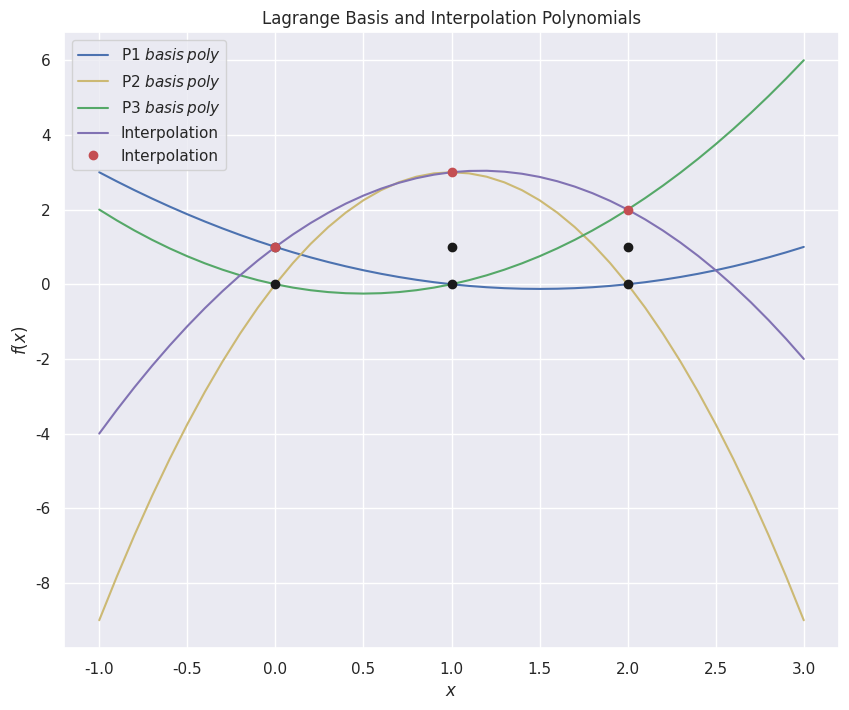

Write the Python code that produced this figure.
import matplotlib.pyplot as plt
import seaborn as sns
import numpy as np

sns.set_theme()

def quad_interp(x0, y0, x1, y1, x2, y2, x):
    y = y0 * (x - x1)*(x - x2)/((x0 - x1)*(x0 - x2)) + \
            y1 * (x - x0)*(x - x2)/((x1 - x0)*(x1 - x2)) + \
            y2 * (x - x0)*(x - x1)/((x2 - x0)*(x2 - x1))
    return y

x = [0, 1, 2]
y = [1, 3, 2]

xs = np.arange(-1.0,3.1,0.1)
ys0 = quad_interp(x[0],y[0],x[1],0,x[2],0, xs)
ys1 = quad_interp(x[0],0,x[1],y[1],x[2],0, xs)
ys2 = quad_interp(x[0],0,x[1],0,x[2],y[2], xs)

fig = plt.figure(figsize = (10,8))
plt.plot(xs, ys0, 'b', label = 'P1 $basis\,poly$')
plt.plot(xs, ys1, 'y', label = 'P2 $basis\,poly$')
plt.plot(xs, ys2, 'g', label = 'P3 $basis\,poly$')

L = ys0 + ys1 + ys2
#print(L)

plt.plot(x, np.ones(len(x)), 'ko', x, np.zeros(len(x)), 'ko')
plt.plot(xs, L, 'm', x, y, 'ro', label='Interpolation')

plt.legend()

plt.title('Lagrange Basis and Interpolation Polynomials')
plt.xlabel('$x$')
plt.ylabel('$f(x)$')

plt.show()
#plt.savefig('../../figures/lag_interp.png')